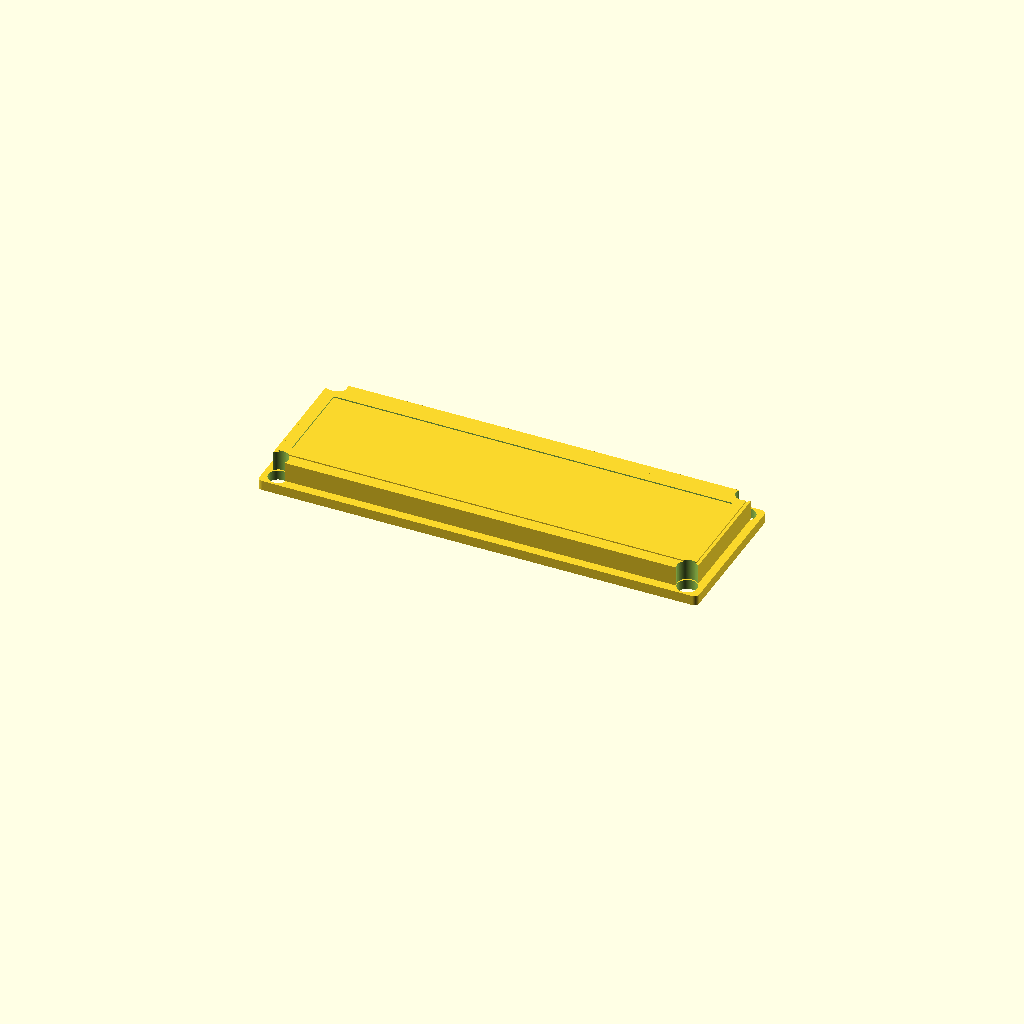
Cell 1 — every parameter at its default value.
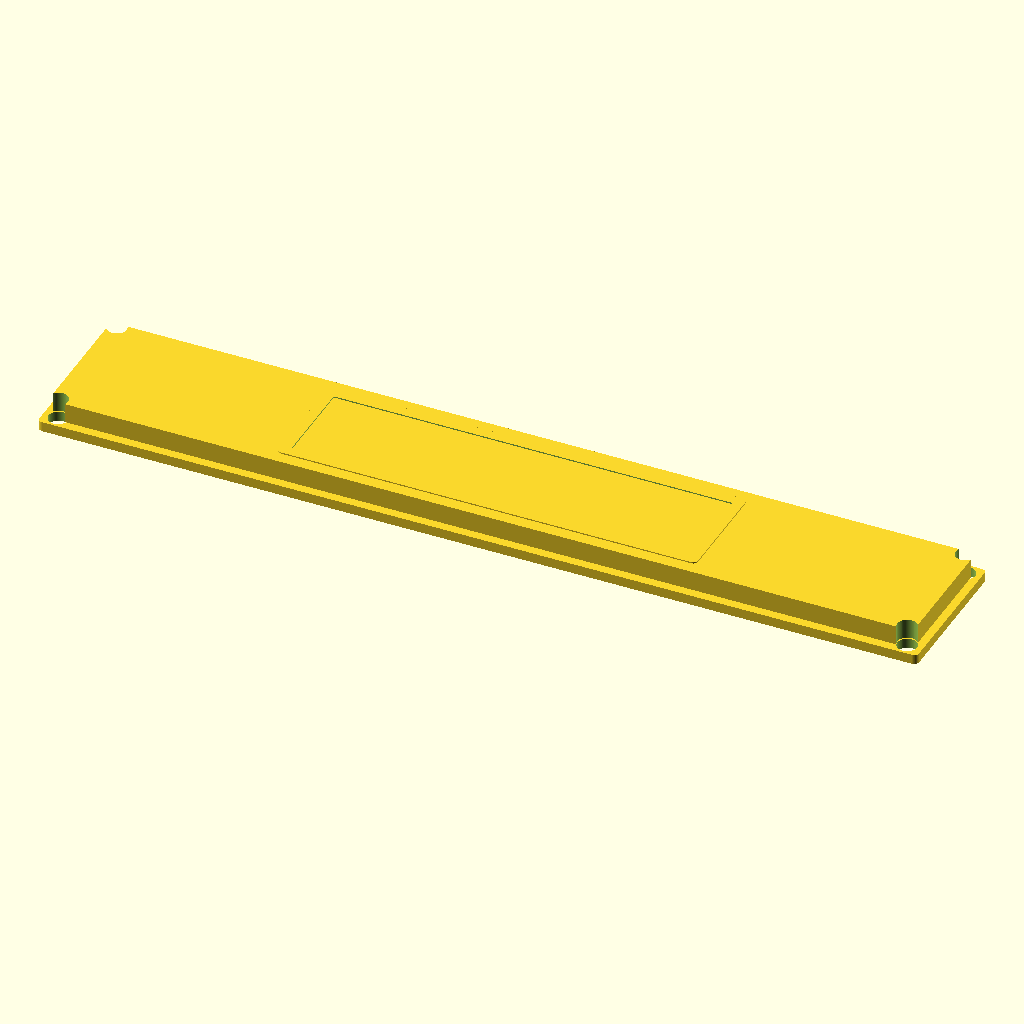
Cell 2 — overall_width_mm set to 142.6, the other parameters unchanged.
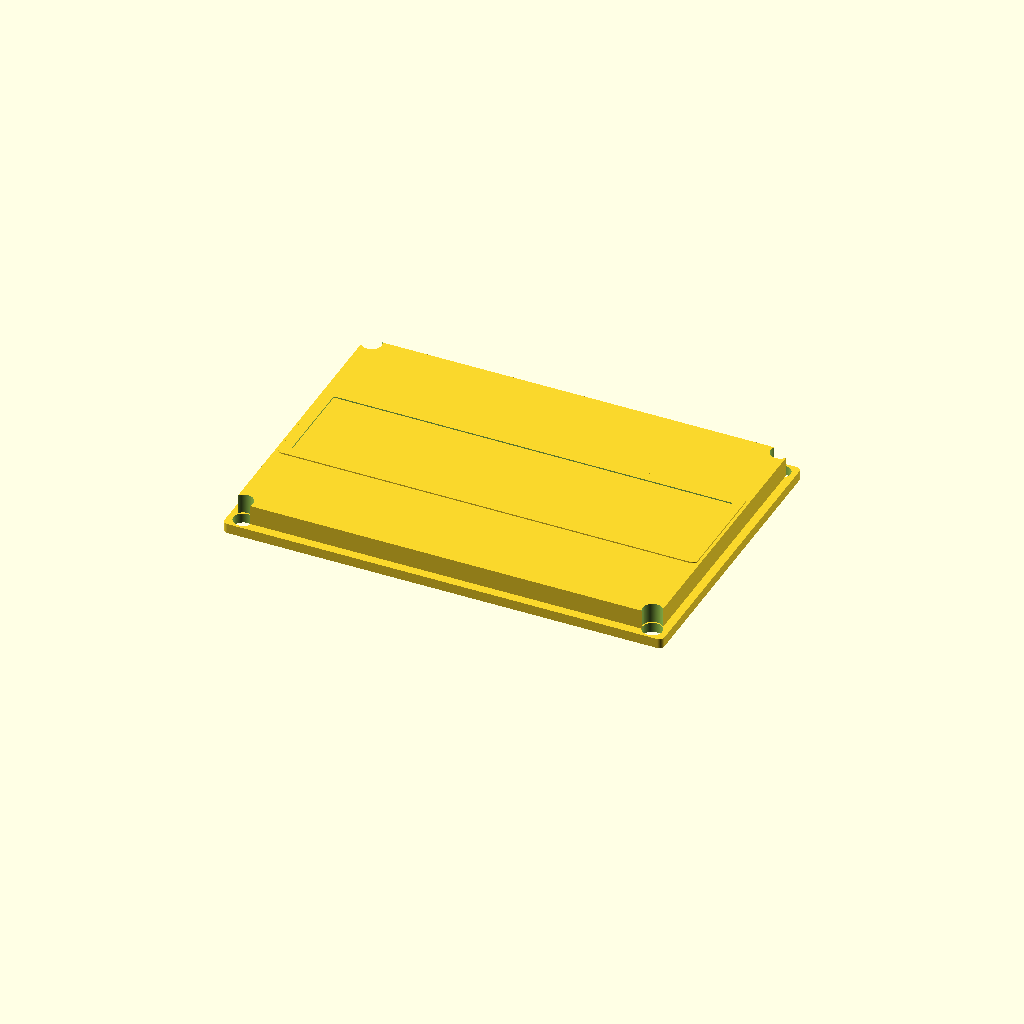
Cell 3: overall_height_mm = 48.6 (everything else at default).
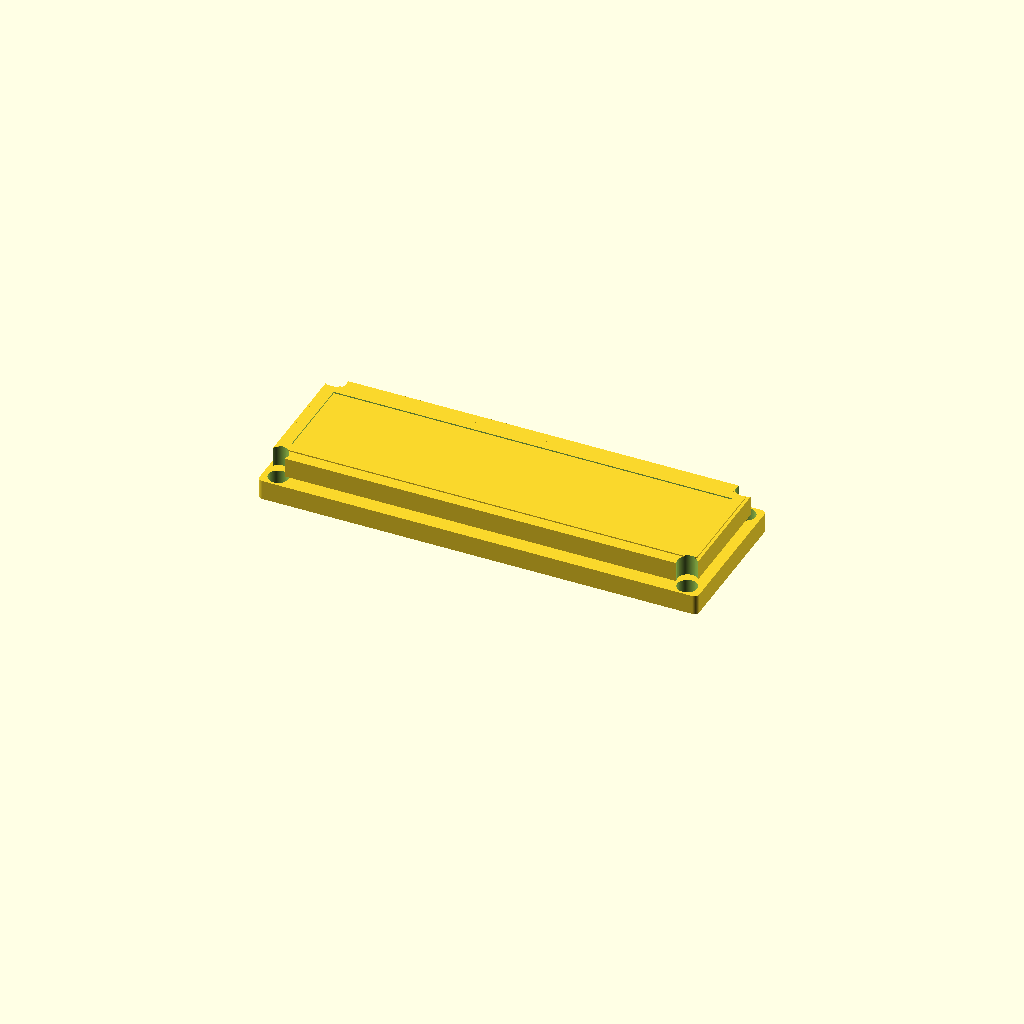
Cell 4: pcb_thickness_mm = 3.2 (everything else at default).
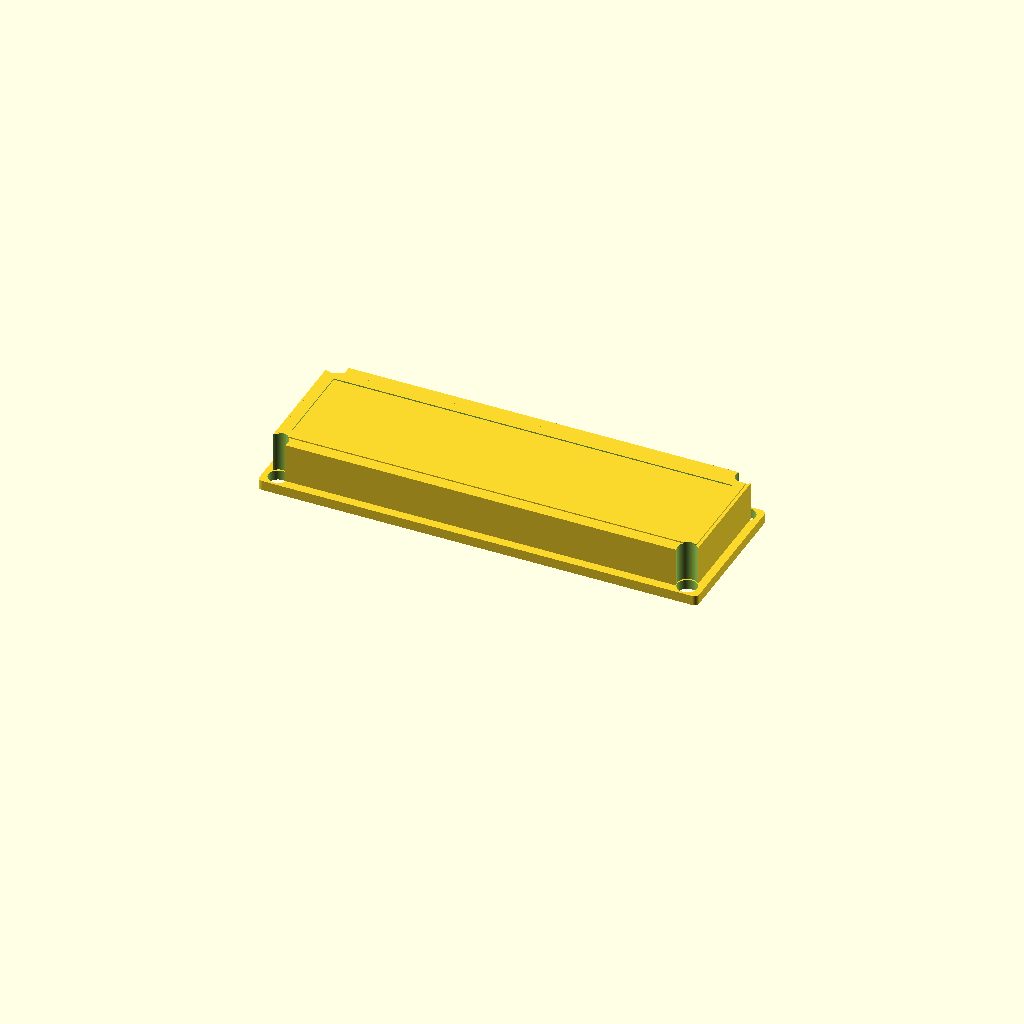
Cell 5: the same model with bezel_thickness_mm = 6.4.
One fixed orthographic camera (rotation 55°, 0°, 25°; colour scheme Cornfield) for every cell.
OpenSCAD source file results/craft/scad/display__LCD1602A.scad:
$fn = 64;

// LCD1602A-like module (approx) - ONE connected solid
overall_width_mm  = 71.3;
overall_height_mm = 24.3;

// PCB
pcb_thickness_mm   = 1.6;

// Front bezel / frame (plastic bezel sitting on PCB)
bezel_thickness_mm      = 3.2;
bezel_corner_radius_mm  = 1.0;
bezel_margin_x_mm       = 1.2;   // bezel smaller than PCB
bezel_margin_y_mm       = 1.2;

// LCD window / aperture (typical 1602 viewing window)
aperture_width_mm   = 64.0;
aperture_height_mm  = 14.0;
aperture_depth_mm   = 1.6;   // recess depth into bezel
aperture_inset_z_mm = 0.4;   // from bezel front face

// Inner "black mask" / inner bezel step around window (front-face feature)
mask_frame_w_mm     = 68.0;
mask_frame_h_mm     = 18.0;
mask_thickness_mm   = 0.8;   // raised above bezel front slightly

// Glass (behind window)
display_glass_thickness_mm      = 1.2;
display_glass_clearance_xy_mm   = 0.4;

// Back-side LCD controller "blob/IC" area (approx)
controller_w_mm = 28;
controller_h_mm = 12;
controller_t_mm = 2.2;

// Contrast pot (approx)
pot_w_mm  = 7;
pot_h_mm  = 7;
pot_t_mm  = 4.0;

// Header (1x16) on PCB back side (approx)
header_pins        = 16;
pin_pitch_mm       = 2.54;
pin_d_mm           = 0.8;
pin_h_mm           = 6.0;
header_body_h_mm   = 3.0;
header_body_w_mm   = 4.0;   // across Y
header_body_l_mm   = (header_pins-1)*pin_pitch_mm + 2.0; // slight end margin
header_offset_y_mm = 0;     // centered
header_offset_x_mm = 0;     // centered

// Mounting holes (typical 1602 footprint-ish, approximate)
hole_d_mm          = 3.2;
hole_edge_x_mm     = 2.5;   // from left/right edge
hole_edge_y_mm     = 2.0;   // from top/bottom edge

overlap_mm = 0.6; // ensures connectivity between parts

module rrect2d(w,h,r){
    r2 = min(r, min(w,h)/2);
    hull(){
        for (sx=[-1,1], sy=[-1,1])
            translate([sx*(w/2-r2), sy*(h/2-r2)]) circle(r=r2);
    }
}

module pcb_plate(){
    // PCB is the full 71.3 x 24.3 outline
    translate([0,0, -pcb_thickness_mm/2])
        linear_extrude(height=pcb_thickness_mm, center=true)
            rrect2d(overall_width_mm, overall_height_mm, 0.8);
}

module bezel_front(){
    // Bezel sits on top of PCB (front side, +Z), with recessed window
    bezel_w = overall_width_mm  - 2*bezel_margin_x_mm;
    bezel_h = overall_height_mm - 2*bezel_margin_y_mm;

    z_bezel_center = pcb_thickness_mm/2 + bezel_thickness_mm/2 - overlap_mm;

    difference(){
        // Main bezel slab
        translate([0,0,z_bezel_center])
            linear_extrude(height=bezel_thickness_mm, center=true)
                rrect2d(bezel_w, bezel_h, bezel_corner_radius_mm);

        // Window recess cut from bezel front face
        z_bezel_front = pcb_thickness_mm/2 + bezel_thickness_mm - overlap_mm;
        z_recess_center =
            z_bezel_front
            - aperture_inset_z_mm
            - (aperture_depth_mm + overlap_mm)/2;

        translate([0,0,z_recess_center])
            cube([aperture_width_mm, aperture_height_mm, aperture_depth_mm + overlap_mm], center=true);
    }
}

module mask_frame(){
    // Raised inner frame around the window (front-face feature)
    // Implemented as a thin raised plate with a cutout window.
    bezel_w = overall_width_mm  - 2*bezel_margin_x_mm;
    bezel_h = overall_height_mm - 2*bezel_margin_y_mm;

    // Keep mask within bezel
    mw = min(mask_frame_w_mm, bezel_w - 1.0);
    mh = min(mask_frame_h_mm, bezel_h - 1.0);

    z_bezel_front = pcb_thickness_mm/2 + bezel_thickness_mm - overlap_mm;
    z_mask_center = z_bezel_front + mask_thickness_mm/2 - overlap_mm; // overlap into bezel

    difference(){
        translate([0,0,z_mask_center])
            linear_extrude(height=mask_thickness_mm, center=true)
                rrect2d(mw, mh, 0.8);

        // Cutout matches (slightly larger than) aperture
        translate([0,0,z_mask_center])
            cube([aperture_width_mm + 0.6, aperture_height_mm + 0.6, mask_thickness_mm + 2*overlap_mm], center=true);
    }
}

module glass(){
    // Glass sits behind the recess, slightly inside bezel volume to ensure connectivity
    z_bezel_front = pcb_thickness_mm/2 + bezel_thickness_mm - overlap_mm;

    z_glass_center =
        z_bezel_front
        - aperture_inset_z_mm
        - aperture_depth_mm
        + display_glass_thickness_mm/2
        - overlap_mm/2;

    translate([0,0,z_glass_center])
        cube([aperture_width_mm + 2*display_glass_clearance_xy_mm,
              aperture_height_mm + 2*display_glass_clearance_xy_mm,
              display_glass_thickness_mm], center=true);
}

module mounting_holes(){
    // Through holes across entire assembly thickness
    total_t = pcb_thickness_mm + bezel_thickness_mm + mask_thickness_mm + 10;
    x = overall_width_mm/2  - hole_edge_x_mm;
    y = overall_height_mm/2 - hole_edge_y_mm;

    for (sx=[-1,1], sy=[-1,1])
        translate([sx*x, sy*y, 0])
            cylinder(d=hole_d_mm, h=total_t, center=true);
}

module header(){
    // Header body + pins on back side of PCB, connected to PCB by overlap
    z_pcb_back = -pcb_thickness_mm/2; // PCB back surface at -pcb_thickness/2
    z_body_center = z_pcb_back - header_body_h_mm/2 + overlap_mm/2;
    z_pin_center  = z_pcb_back - header_body_h_mm - pin_h_mm/2 + overlap_mm/2;

    // Body
    translate([header_offset_x_mm, header_offset_y_mm, z_body_center])
        cube([header_body_l_mm, header_body_w_mm, header_body_h_mm], center=true);

    // Pins
    for (i=[0:header_pins-1]){
        x = header_offset_x_mm - (header_pins-1)*pin_pitch_mm/2 + i*pin_pitch_mm;
        translate([x, header_offset_y_mm, z_pin_center])
            cylinder(d=pin_d_mm, h=pin_h_mm, center=true);
    }
}

module back_components(){
    // Distinct back-side components to differentiate back view
    z_pcb_back = -pcb_thickness_mm/2;

    // Controller area (approx) centered slightly to the right
    ctrl_x = overall_width_mm*0.18;
    ctrl_y = 0;
    z_ctrl_center = z_pcb_back - controller_t_mm/2 + overlap_mm/2;

    translate([ctrl_x, ctrl_y, z_ctrl_center])
        cube([controller_w_mm, controller_h_mm, controller_t_mm], center=true);

    // Contrast pot near top-left area
    pot_x = -overall_width_mm*0.32;
    pot_y =  overall_height_mm*0.22;
    z_pot_center = z_pcb_back - pot_t_mm/2 + overlap_mm/2;

    translate([pot_x, pot_y, z_pot_center])
        cube([pot_w_mm, pot_h_mm, pot_t_mm], center=true);

    // Small connector/driver bump near left-middle (extra back detail)
    bump_w = 10;
    bump_h = 6;
    bump_t = 1.6;
    bump_x = -overall_width_mm*0.18;
    bump_y = -overall_height_mm*0.18;
    z_bump_center = z_pcb_back - bump_t/2 + overlap_mm/2;

    translate([bump_x, bump_y, z_bump_center])
        cube([bump_w, bump_h, bump_t], center=true);
}

module lcd1602a_module(){
    // Single connected solid: union of parts, with holes cut out
    difference(){
        union(){
            pcb_plate();       // base
            bezel_front();     // front bezel with window recess
            mask_frame();      // raised inner frame around window
            glass();           // glass behind window (connected via overlap)
            header();          // back header + pins
            back_components(); // back-side components
        }
        mounting_holes();
    }
}

lcd1602a_module();
Customizer parameters (derived from the source; name, type, default, range or options):
overall_width_mm: number, default 71.3
overall_height_mm: number, default 24.3
pcb_thickness_mm: number, default 1.6
bezel_thickness_mm: number, default 3.2
bezel_corner_radius_mm: number, default 1
bezel_margin_x_mm: number, default 1.2
bezel_margin_y_mm: number, default 1.2
aperture_width_mm: number, default 64
aperture_height_mm: number, default 14
aperture_depth_mm: number, default 1.6
aperture_inset_z_mm: number, default 0.4
mask_frame_w_mm: number, default 68
mask_frame_h_mm: number, default 18
mask_thickness_mm: number, default 0.8
display_glass_thickness_mm: number, default 1.2
display_glass_clearance_xy_mm: number, default 0.4
controller_w_mm: number, default 28
controller_h_mm: number, default 12
controller_t_mm: number, default 2.2
pot_w_mm: number, default 7
pot_h_mm: number, default 7
pot_t_mm: number, default 4
header_pins: number, default 16
pin_pitch_mm: number, default 2.54
pin_d_mm: number, default 0.8
pin_h_mm: number, default 6
header_body_h_mm: number, default 3
header_body_w_mm: number, default 4
header_offset_y_mm: number, default 0
header_offset_x_mm: number, default 0
hole_d_mm: number, default 3.2
hole_edge_x_mm: number, default 2.5
hole_edge_y_mm: number, default 2
overlap_mm: number, default 0.6
